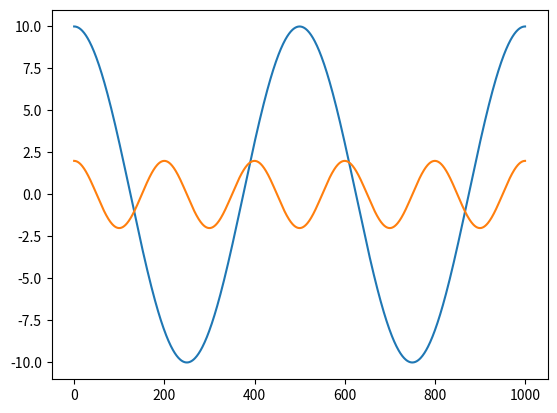
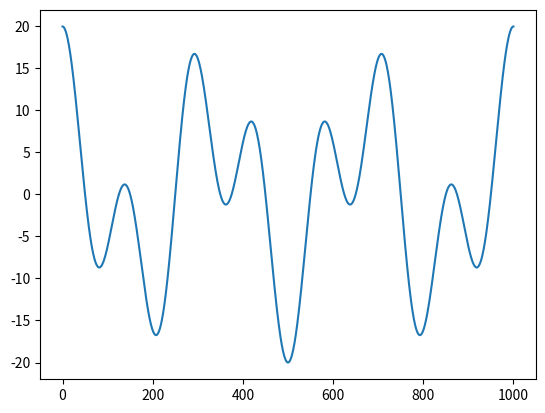
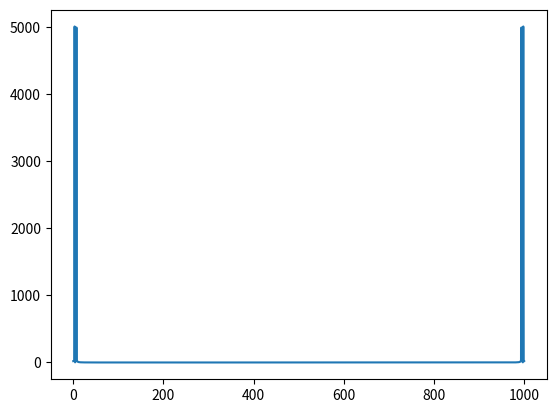
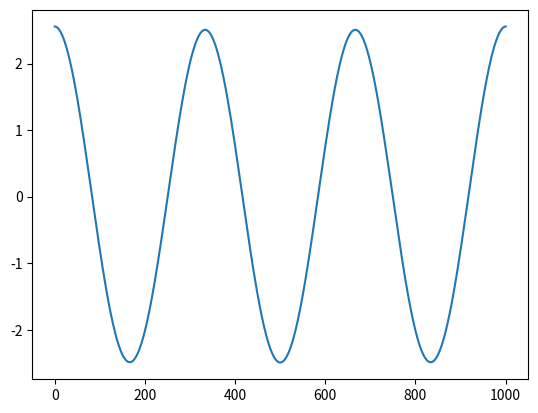

These charts were generated, in order, by the following Python code:
import numpy as np
import matplotlib.pyplot as plt
plt.close('all')

#Modulacion por Doble Banda Lateral
#Declaracion de variables
f0 = 2  #hz
A0 = 10 #Watts
#Se crea un vector de tiempo de 0 a 1000, con 1000 elementos
t = np.linspace(0,1000,1000)

#La señal portadora
portadora = A0* np.cos(2*np.pi*f0*t)

#La señal a transmitir
f1 = 5
x1 = 2 * np.cos(2*np.pi*f1*t)

#Se grafica señal portadora y señal a transmitir

fig = plt.figure()
plt.plot(t,portadora)
plt.plot(t,x1)

#%% Modulacion
Modulada = x1 * portadora
#Se grafica la señal modulada
fig = plt.figure()
plt.plot(t,Modulada)
#%% Demodulacion

#Se calcula la transformada de fourier de la señal modulada
import scipy.fft as fft
transformada=fft.fft(Modulada)

#Para graficar se emplea un vector de frecuencias de -500 a 500 hz
xt=fft.fftfreq(1000,1)

#Se grafica la transformada de furier donde se identifica
#la señalportadora en f0 (y en -f0) y 
#la señal transmitida en f0+f1 (y en -(f0+f1) )
fig = plt.figure()
plt.plot(t,np.abs(transformada))
#%% Funcion que realiza filtro pas Altas, pasa Bajas y Pasa Bandas
def filtroFrecuencias(tipo,fc,signal,xt):
    tam = len(signal)
    resultado = np.zeros(tam,np.complex128)    
    for i in range(tam):
        if(tipo == 'PasaBajas'):
            if(xt[i] <= fc):
                resultado[i]=signal[i]
        if(tipo == 'PasaAltas'):
            if(xt[i] >= fc):
                resultado[i]=signal[i]
        if(tipo == 'PasaBandas'):
            if(xt[i] >= fc[0] and xt[i] <= fc[1]):
                resultado[i]=signal[i]
    return resultado
#%%
#Recuperacion de la señal trasmitida filtrandola de 
#la señal modulada
delta=f1-f0
fL = (2 * f0) - delta
fH = (2 * f0) + delta
filtrada=filtroFrecuencias('PasaBandas',[fL,fH],transformada,t)

#Se debe dividir entre 2, ya que el proceso de
#transformada inversa produce una multiplicación entre 2
inversa=fft.ifft(filtrada)/2 
#Se grafica la señal ya modulada
fig = plt.figure()
plt.plot(t,inversa)
